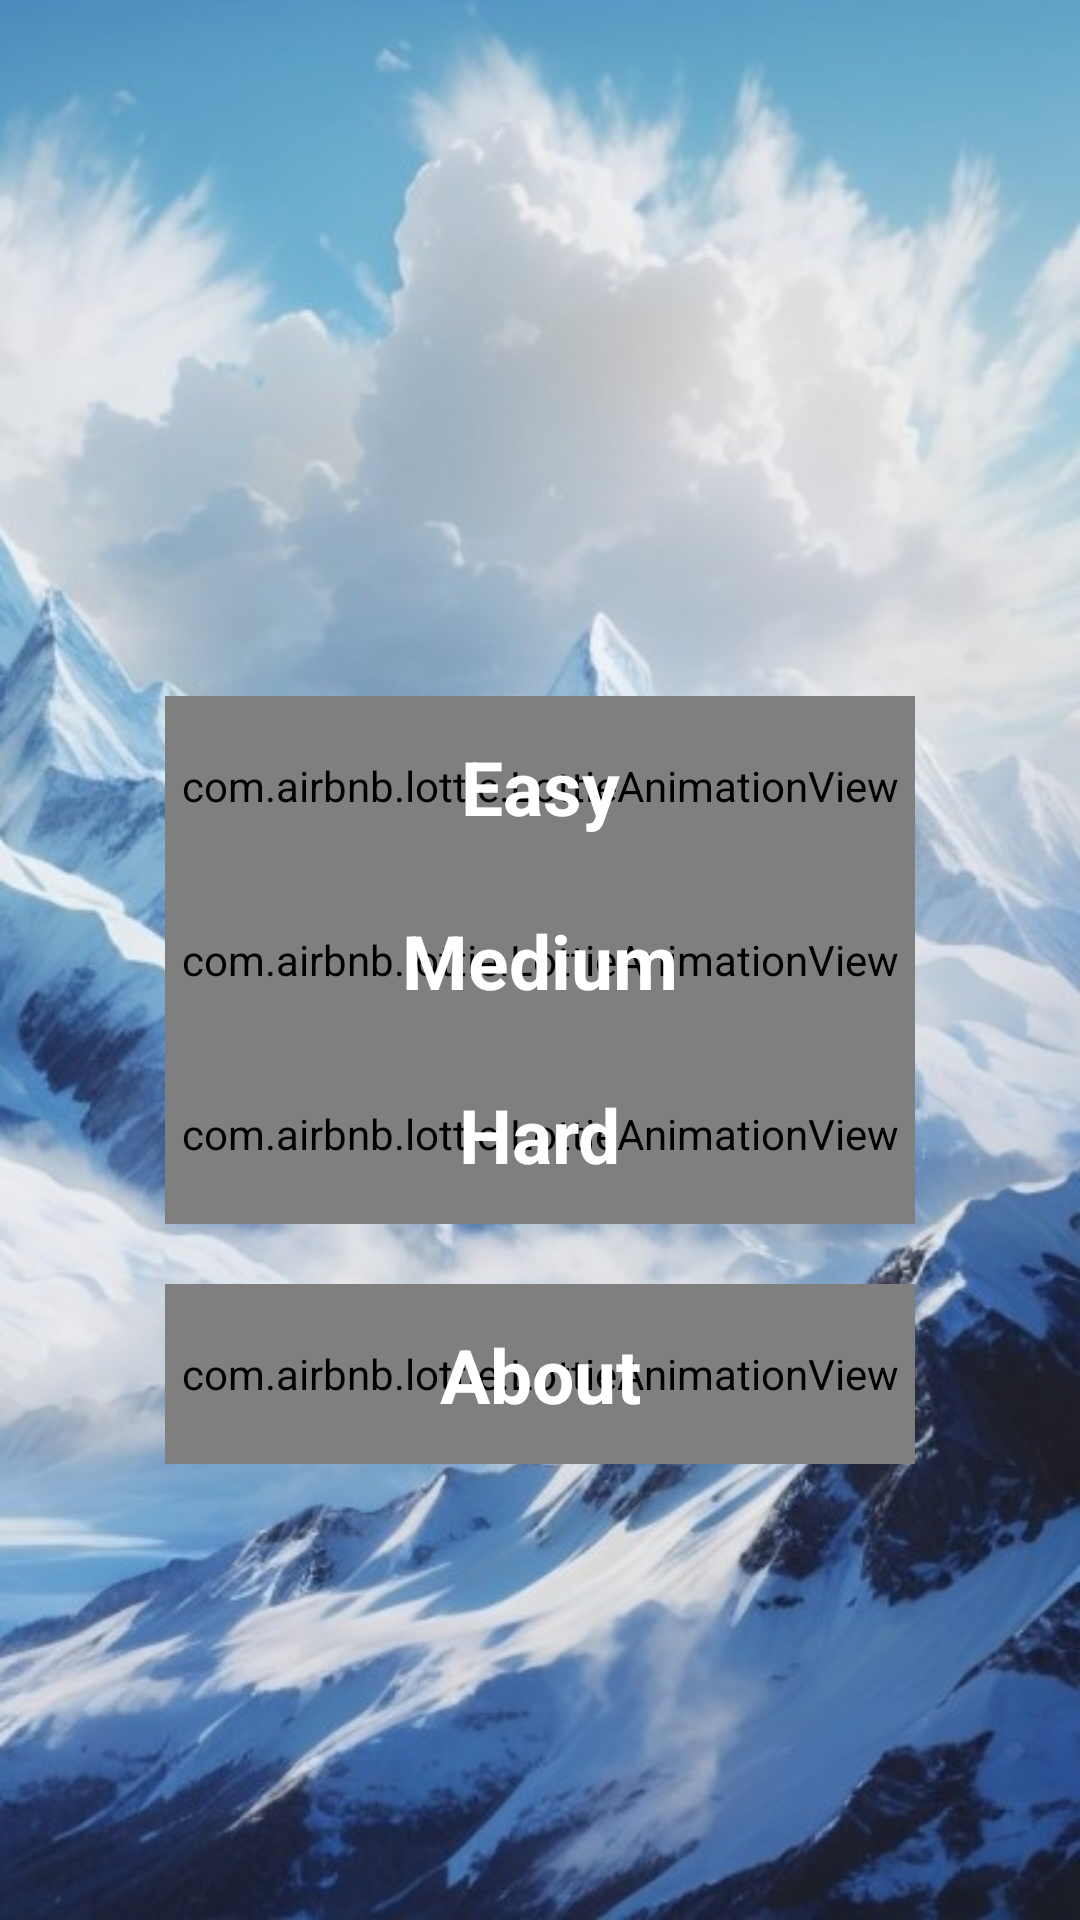

Produce the Android XML layout that renders to this screen, including the resource entries it uses.
<!-- AndroidManifest.xml: application theme Theme.MyMemoryGame -->
<!-- res/layout/screen_level.xml -->
<?xml version="1.0" encoding="utf-8"?>
<androidx.constraintlayout.widget.ConstraintLayout
    xmlns:android="http://schemas.android.com/apk/res/android"
    android:layout_width="match_parent"
    android:layout_height="match_parent"
    xmlns:tools="http://schemas.android.com/tools"
    xmlns:app="http://schemas.android.com/apk/res-auto"
    android:background="@drawable/mountains_blue_3_menu"
    tools:context="uz.gitauz.mymemorygamenumeric.ui.screens.LevelScreen">


    <com.airbnb.lottie.LottieAnimationView
        android:layout_width="250dp"
        android:layout_height="60dp"
        app:lottie_autoPlay="true"
        android:id="@+id/easy"
        app:lottie_loop="true"
        app:lottie_rawRes="@raw/animation_lmy4az2s"
        app:layout_constraintRight_toRightOf="parent"
        app:layout_constraintLeft_toLeftOf="parent"
        app:layout_constraintTop_toTopOf="parent"
        app:layout_constraintBottom_toBottomOf="parent"
        app:layout_constraintVertical_bias="0.4"/>

    <TextView
        android:layout_width="wrap_content"
        android:layout_height="wrap_content"
        android:src="@drawable/easy"
        android:textColor="@color/white"
        android:text="Easy"
        android:textSize="25sp"
        android:fontFamily="sans-serif"
        android:textStyle="bold"
        app:layout_constraintRight_toRightOf="@id/easy"
        app:layout_constraintLeft_toLeftOf="@id/easy"
        app:layout_constraintTop_toTopOf="@id/easy"
        app:layout_constraintBottom_toBottomOf="@id/easy"/>
    <com.airbnb.lottie.LottieAnimationView
        android:layout_width="250dp"
        android:layout_height="60dp"
        app:lottie_autoPlay="true"
        app:lottie_loop="true"
        android:id="@+id/medium"
        app:lottie_rawRes="@raw/animation_lmy4az2s"
        app:layout_constraintRight_toRightOf="parent"
        app:layout_constraintLeft_toLeftOf="parent"
        app:layout_constraintTop_toTopOf="parent"
        app:layout_constraintBottom_toBottomOf="parent"
        app:layout_constraintVertical_bias="0.5"/>

    <TextView
        android:layout_width="wrap_content"
        android:layout_height="wrap_content"
        android:src="@drawable/medium"
        android:textColor="@color/white"
        android:text="Medium"
        android:textSize="25sp"
        android:fontFamily="sans-serif"
        android:textStyle="bold"
        app:layout_constraintRight_toRightOf="@id/medium"
        app:layout_constraintLeft_toLeftOf="@id/medium"
        app:layout_constraintTop_toTopOf="@id/medium"
        app:layout_constraintBottom_toBottomOf="@id/medium"/>
    <com.airbnb.lottie.LottieAnimationView
        android:layout_width="250dp"
        android:layout_height="60dp"
        app:lottie_autoPlay="true"
        android:id="@+id/hard"
        app:lottie_loop="true"
        app:lottie_rawRes="@raw/animation_lmy4az2s"
        app:layout_constraintRight_toRightOf="parent"
        app:layout_constraintLeft_toLeftOf="parent"
        app:layout_constraintTop_toTopOf="parent"
        app:layout_constraintBottom_toBottomOf="parent"
        app:layout_constraintVertical_bias="0.6"/>

    <TextView
        android:layout_width="wrap_content"
        android:layout_height="wrap_content"
        android:src="@drawable/hard"
        android:textColor="@color/white"
        android:text="Hard"
        android:textSize="25sp"
        android:fontFamily="sans-serif"
        android:textStyle="bold"
        app:layout_constraintRight_toRightOf="@id/hard"
        app:layout_constraintLeft_toLeftOf="@id/hard"
        app:layout_constraintTop_toTopOf="@id/hard"
        app:layout_constraintBottom_toBottomOf="@id/hard"
        />
























    <com.airbnb.lottie.LottieAnimationView
        android:layout_width="250dp"
        android:layout_height="60dp"
        app:lottie_autoPlay="true"
        android:id="@+id/about"
        app:lottie_loop="true"
        app:lottie_rawRes="@raw/animation_lmy4az2s"
        app:layout_constraintTop_toBottomOf="@id/hard"
        android:layout_marginTop="20dp"
        app:layout_constraintRight_toRightOf="parent"
        app:layout_constraintLeft_toLeftOf="parent"
/>

    <TextView
        android:layout_width="wrap_content"
        android:layout_height="wrap_content"
        android:textColor="@color/white"
        android:text="About"
        android:textSize="25sp"
        android:fontFamily="sans-serif"
        android:textStyle="bold"
        app:layout_constraintRight_toRightOf="@id/about"
        app:layout_constraintLeft_toLeftOf="@id/about"
        app:layout_constraintTop_toTopOf="@id/about"
        app:layout_constraintBottom_toBottomOf="@id/about"/>














</androidx.constraintlayout.widget.ConstraintLayout>
<!-- resources referenced by this layout -->
<resources>
  <!-- drawable mountains_blue_3_menu: jpg bitmap (drawable, 69700 bytes) -->
  <style name="Theme.MyMemoryGame" parent="Base.Theme.MyMemoryGame" />
  <style name="Base.Theme.MyMemoryGame" parent="Theme.Material3.Light.NoActionBar">
          
  
          <item name="android:windowTranslucentStatus">true</item>
          <item name="android:forceDarkAllowed" tools:targetApi="q">false</item>
      </style>
  <!-- not gathered from this repository: default colours our renderer supplied (Android Studio template values) -->
  <color name="white">#FFFFFFFF</color>
</resources>
